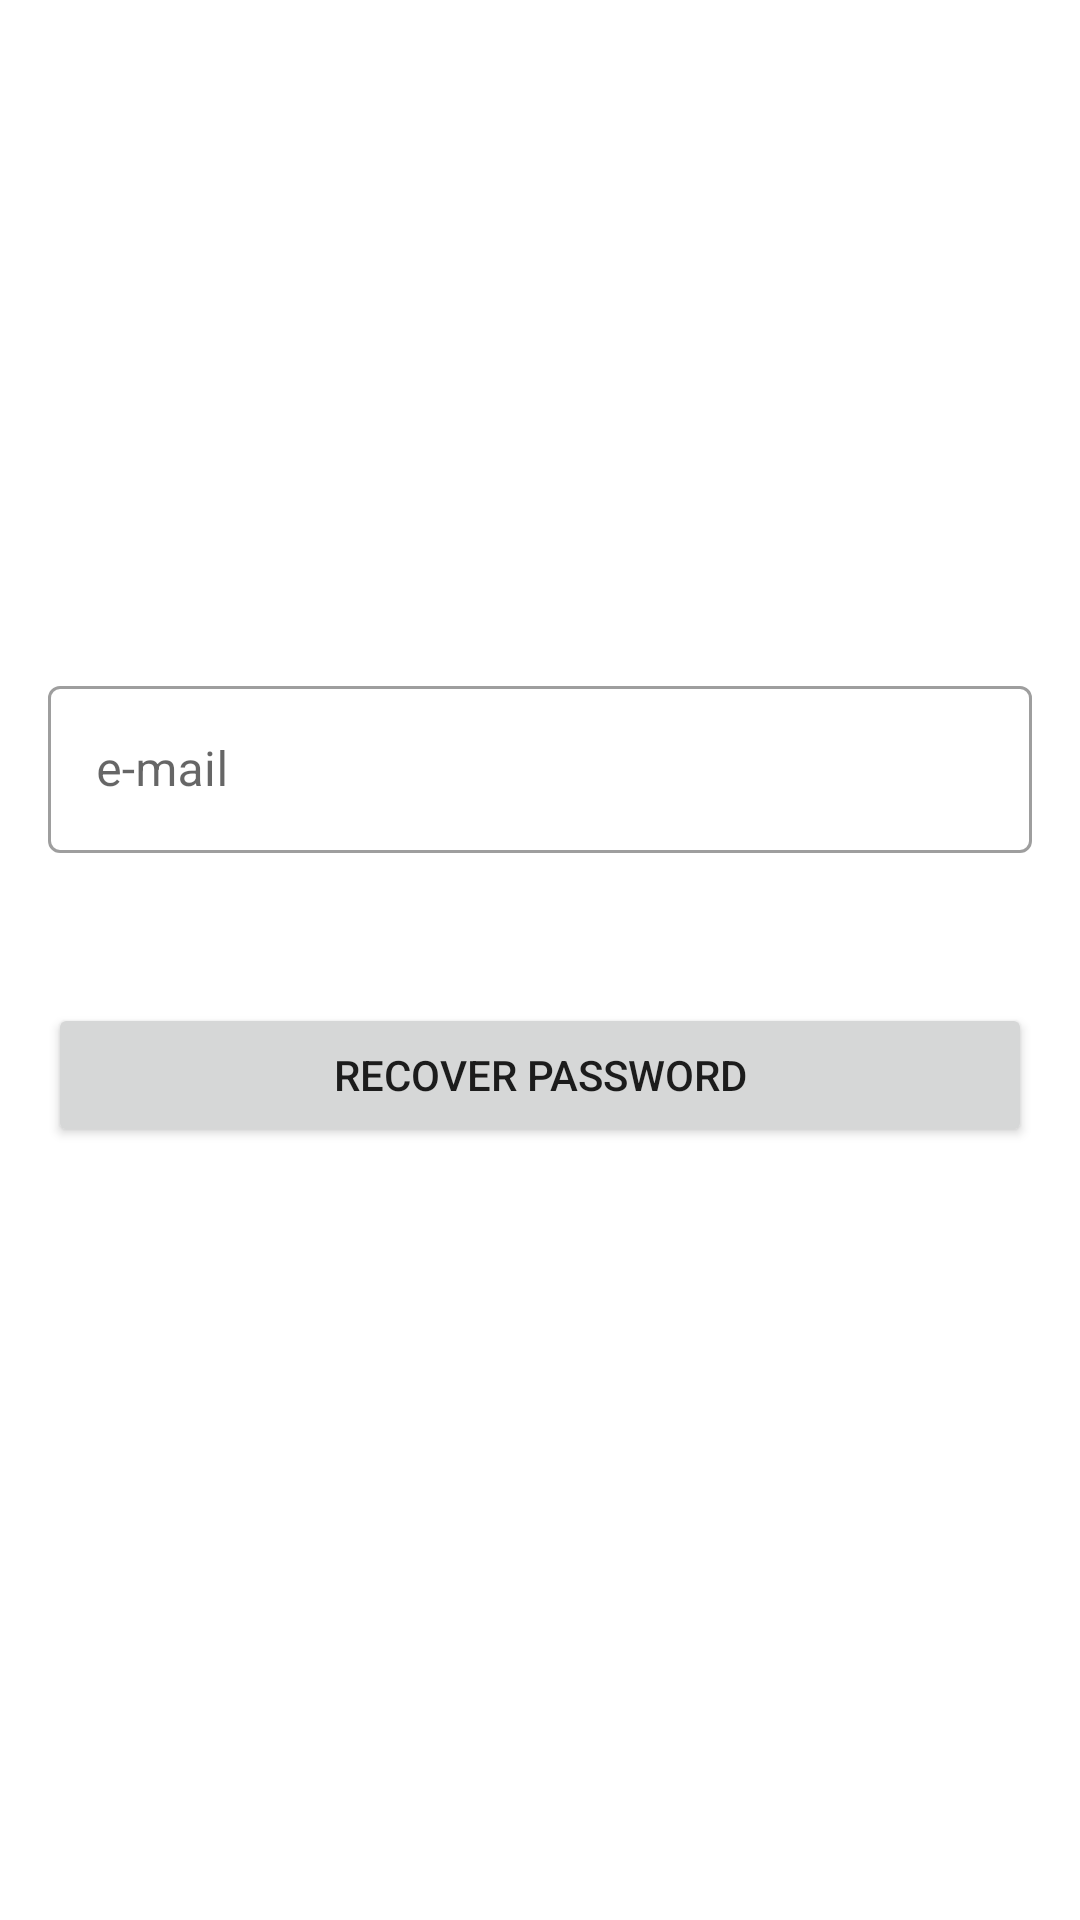

Produce the Android XML layout that renders to this screen, including the resource entries it uses.
<!-- AndroidManifest.xml: application theme AppTheme -->
<!-- res/layout/fragment_recoverpassword.xml -->
<?xml version="1.0" encoding="utf-8"?>
<androidx.constraintlayout.widget.ConstraintLayout xmlns:android="http://schemas.android.com/apk/res/android"
    xmlns:app="http://schemas.android.com/apk/res-auto"
    xmlns:tools="http://schemas.android.com/tools"
    android:layout_width="match_parent"
    android:layout_height="match_parent"
    tools:context=".ui.recoverPassword.RecoverPasswordFragment">

    <com.google.android.material.textfield.TextInputLayout
        android:id="@+id/emailTextInputLayout"
        style="@style/Widget.MaterialComponents.TextInputLayout.OutlinedBox"
        android:layout_width="match_parent"
        android:layout_height="62dp"
        android:layout_marginStart="16dp"
        android:layout_marginTop="16dp"
        android:layout_marginEnd="16dp"
        android:layout_marginBottom="16dp"
        android:hint="e-mail"
        app:layout_constraintBottom_toBottomOf="parent"
        app:layout_constraintEnd_toEndOf="parent"
        app:layout_constraintStart_toStartOf="parent"
        app:layout_constraintTop_toTopOf="parent"
        app:layout_constraintVertical_bias="0.38">

        <com.google.android.material.textfield.TextInputEditText
            android:id="@+id/emailInputEditText"
            android:layout_width="match_parent"
            android:layout_height="wrap_content"
            android:inputType="textEmailAddress"
            android:maxLength="18" />
    </com.google.android.material.textfield.TextInputLayout>

    <Button
        android:id="@+id/button5"
        android:layout_width="0dp"
        android:layout_height="wrap_content"
        android:layout_marginStart="16dp"
        android:layout_marginTop="16dp"
        android:layout_marginEnd="16dp"
        android:layout_marginBottom="16dp"
        android:text="Recover Password"
        app:layout_constraintBottom_toBottomOf="parent"
        app:layout_constraintEnd_toEndOf="parent"
        app:layout_constraintStart_toStartOf="parent"
        app:layout_constraintTop_toBottomOf="@+id/emailTextInputLayout"
        app:layout_constraintVertical_bias="0.120000005" />
</androidx.constraintlayout.widget.ConstraintLayout>
<!-- resources referenced by this layout -->
<resources>
  <style name="AppTheme" parent="Theme.MaterialComponents.Light">        
          <item name="colorPrimary">@color/colorPrimary</item>
          <item name="colorPrimaryDark">@color/colorPrimaryDark</item>
          <item name="colorAccent">@color/colorPrimaryLight</item>
      </style>
  <color name="colorPrimary">#7E57C2</color>
  <color name="colorPrimaryDark">#4d2c91</color>
  <color name="colorPrimaryLight">#b085f5</color>
</resources>
